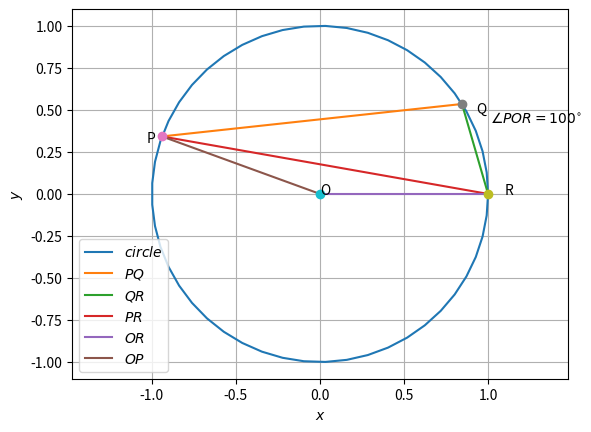

Recreate this plot in Python. (Note: this script raises an exception after producing the figure.)
import numpy as np
import matplotlib.pyplot as plt
import sympy as sp
from sympy import *

theta = sp.Symbol('theta')
P = sp.Matrix([sp.cos(sp.pi*8/9), sp.sin(sp.pi*8/9)])
Q = sp.Matrix([sp.cos(theta), sp.sin(theta)])
R = sp.Matrix([1, 0])

PQ = Q - P
QR = R - Q

theta = sp.solve(sp.Eq(sp.simplify((PQ.dot(QR))), -np.cos(np.pi*5/9)), theta)[0]
print(theta)

Q = sp.Matrix([sp.cos(theta), sp.sin(theta)])

def circ_gen(O,r):
	len = 50
	theta = np.linspace(0,2*np.pi,len)
	x_circ = np.zeros((2,len))
	x_circ[0,:] = r*np.cos(theta)
	x_circ[1,:] = r*np.sin(theta)
	x_circ = (x_circ.T + O).T
	return x_circ

def line_gen(A,B):
  len =10
  dim = A.shape[0]
  x_AB = np.zeros((dim,len))
  lam_1 = np.linspace(0,1,len)
  for i in range(len):
    temp1 = A + lam_1[i]*(B-A)
    x_AB[:,i]= temp1.T
  return x_AB

O = np.array([0,0])
x_circ = circ_gen(O,1)
plt.plot(x_circ[0,:],x_circ[1,:],label='$circle$')

x_PQ = line_gen(P,Q)
plt.plot(x_PQ[0,:],x_PQ[1,:],label='$PQ$')

x_QR = line_gen(Q,R)
plt.plot(x_QR[0,:],x_QR[1,:],label='$QR$')

x_PR = line_gen(P,R)
plt.plot(x_PR[0,:],x_PR[1,:],label='$PR$')

O = sp.Matrix([0, 0])

x_OR = line_gen(O,R)
plt.plot(x_OR[0,:],x_OR[1,:],label='$OR$')

x_OP = line_gen(O,P)
plt.plot(x_OP[0,:],x_OP[1,:],label='$OP$')

plt.xlabel('$x$')
plt.ylabel('$y$')
plt.legend(loc='best')
plt.grid() # minor
plt.axis('equal')

plt.plot(P[0], P[1], 'o')
plt.text(P[0] * (1 + 0.1), P[1] * (1 - 0.1) , 'P')
plt.plot(Q[0], Q[1], 'o')
plt.text(Q[0] * (1 + 0.1), Q[1] * (1 - 0.1) , 'Q')
plt.plot(R[0], R[1], 'o')
plt.text(R[0] * (1 + 0.1), R[1] * (1 - 0.1) , 'R')
plt.plot(O[0], O[1], 'o')
plt.text(O[0] * (1 + 0.1), O[1] * (1 - 0.1) , 'O')

#mention angle POR = 100 degrees on plot
plt.text(Q[0] * (1 + 0.2), Q[1] * (1 - 0.2) , r'$\angle POR = 100^{\circ}$')

plt.savefig('/home/lokesh/EE2802/EE2802-Machine_learning/9.10.5.3/figs/circle.png')
